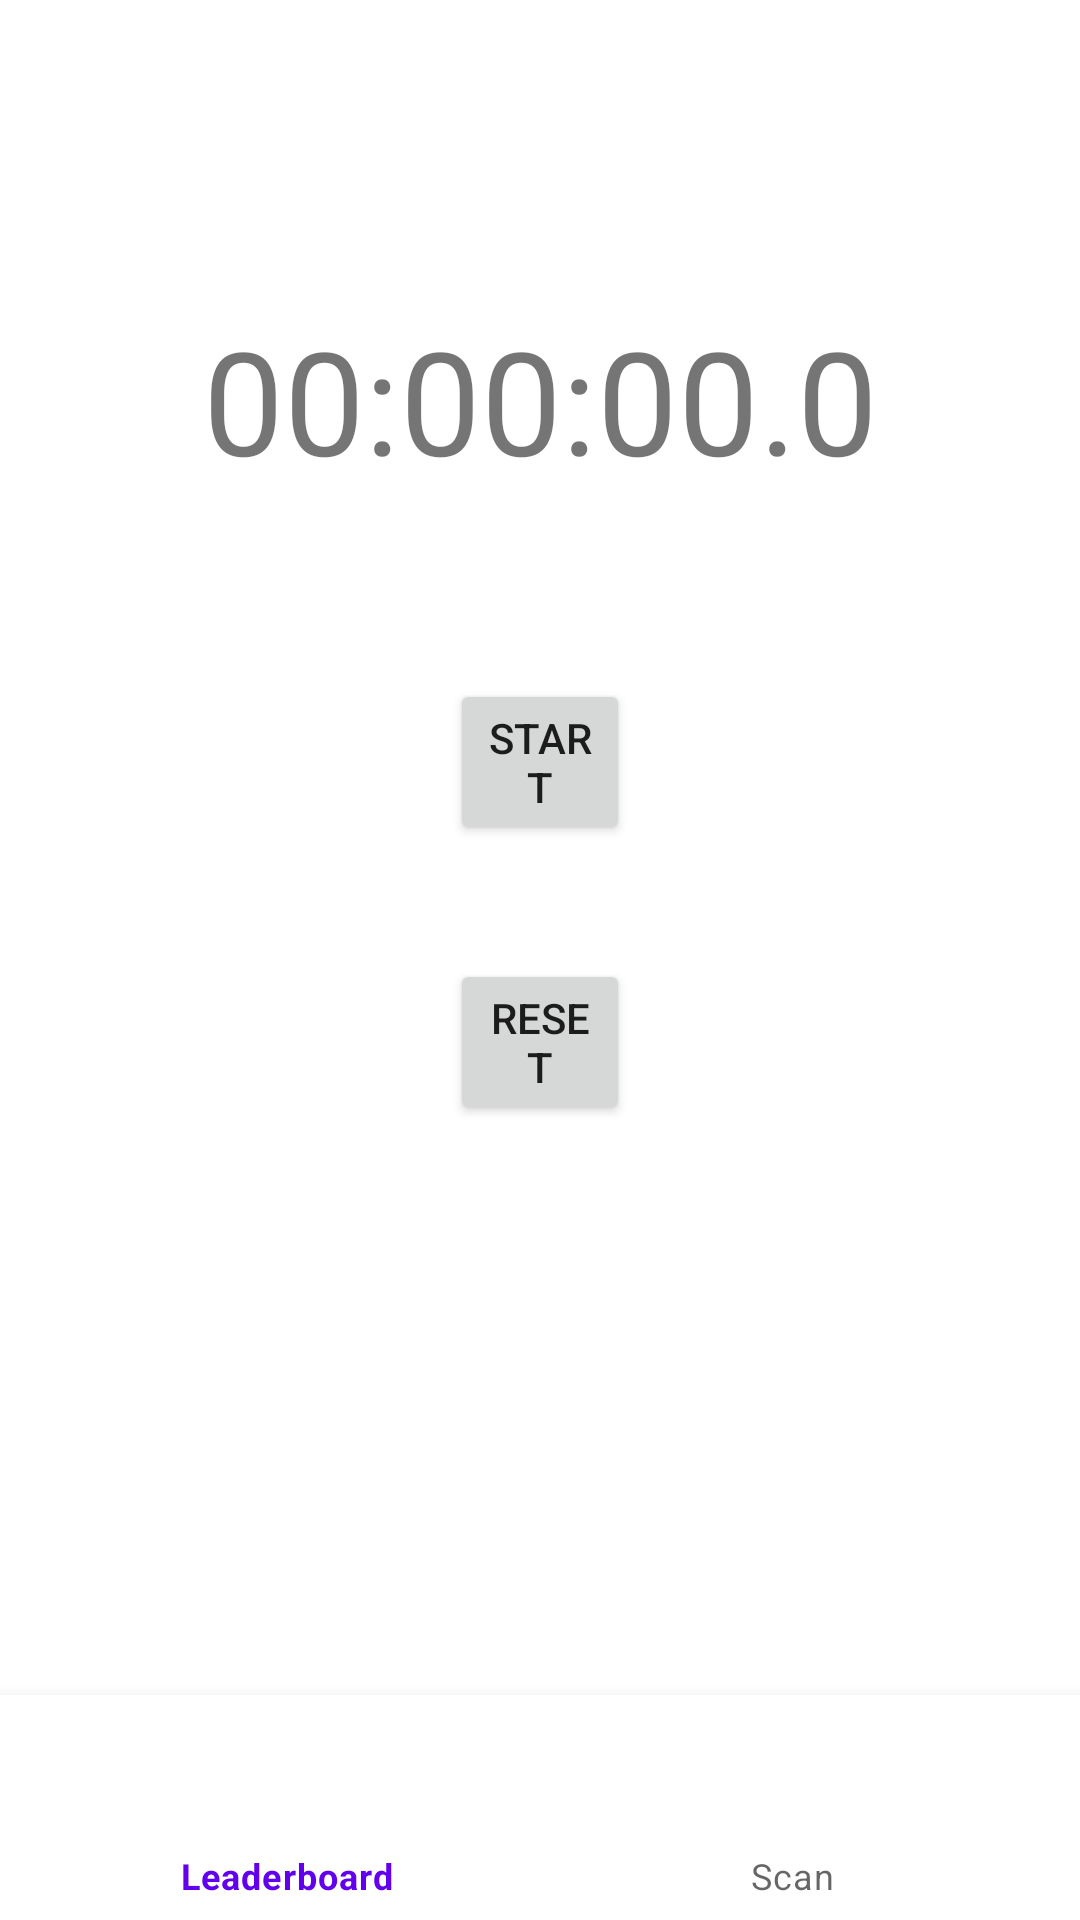

Write the Android layout XML for this screen, with the resource values it uses.
<!-- AndroidManifest.xml: application theme Theme.RaceTime -->
<!-- res/layout/fragment_leaderboard.xml -->
<?xml version="1.0" encoding="utf-8"?>
<RelativeLayout xmlns:android="http://schemas.android.com/apk/res/android"
    android:layout_width="match_parent"
    android:layout_height="match_parent"
    android:name="com.parivishti.racetime.LeaderboardFragment"
    xmlns:app="http://schemas.android.com/apk/res-auto">

    <TextView
        android:id="@+id/tv_timer"
        android:layout_width="wrap_content"
        android:layout_height="wrap_content"
        android:layout_alignParentStart="true"
        android:layout_alignParentTop="true"
        android:layout_alignParentEnd="true"
        android:layout_gravity="center_horizontal"
        android:layout_marginStart="10dp"
        android:gravity="center_horizontal"
        android:layout_marginTop="101dp"
        android:layout_marginEnd="10dp"
        android:text="00:00:00.0"
        android:textSize="48sp" />

    <Button
        android:id="@+id/btn_start"
        android:layout_width="wrap_content"
        android:layout_height="wrap_content"
        android:layout_below="@+id/tv_timer"
        android:layout_alignParentStart="true"
        android:layout_alignParentEnd="true"
        android:gravity="center_horizontal"
        android:layout_marginStart="150dp"
        android:layout_marginTop="61dp"
        android:layout_marginEnd="150dp"
        android:text="Start" />

    <Button
        android:id="@+id/btn_reset"
        android:layout_width="wrap_content"
        android:layout_height="wrap_content"
        android:layout_below="@+id/btn_start"
        android:layout_alignParentStart="true"
        android:layout_alignParentEnd="true"
        android:layout_marginStart="150dp"
        android:layout_marginTop="38dp"
        android:layout_marginEnd="150dp"
        android:text="Reset" />


    <com.google.android.material.bottomnavigation.BottomNavigationView
        android:id="@+id/bottomNavigationView"
        android:layout_width="match_parent"
        android:layout_height="75dp"
        android:layout_alignParentBottom="true"
        app:menu="@menu/bottom_nav_menu" />

</RelativeLayout>
<!-- resources referenced by this layout -->
<resources>
  <style name="Theme.RaceTime" parent="Theme.MaterialComponents.DayNight.DarkActionBar">
          
          <item name="colorPrimary">@color/purple_500</item>
          <item name="colorPrimaryVariant">@color/purple_700</item>
          <item name="colorOnPrimary">@color/white</item>
          
          <item name="colorSecondary">@color/teal_200</item>
          <item name="colorSecondaryVariant">@color/teal_700</item>
          <item name="colorOnSecondary">@color/black</item>
          
          <item name="android:statusBarColor">?attr/colorPrimaryVariant</item>
          
      </style>
  <!-- not gathered from this repository: default colours our renderer supplied (Android Studio template values) -->
  <color name="purple_500">#FF6200EE</color>
  <color name="purple_700">#FF3700B3</color>
  <color name="teal_200">#FF03DAC5</color>
  <color name="teal_700">#FF018786</color>
  <color name="black">#FF000000</color>
  <color name="white">#FFFFFFFF</color>
</resources>
